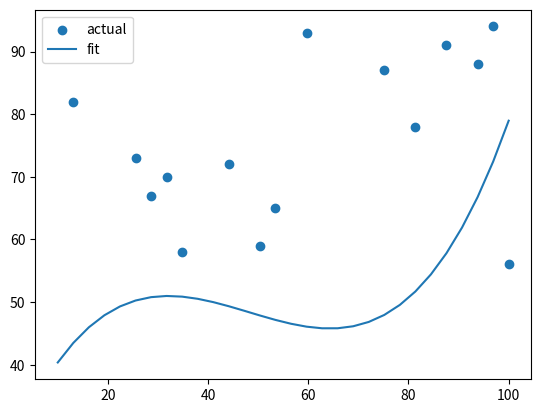

Here is the Python script that generated this plot:
import matplotlib.pyplot as plt
import numpy as np
import pandas as pd
from numpy.polynomial.laguerre import lagfit, lagval
import random

random.seed(1)

x = np.linspace(10,100,30)
y = random.sample(range(10, 100), 30)
y = np.ma.masked_less_equal(y, 50)

p = lagfit(x,y,3)
print(p)
c = lagval(x, p)

plt.scatter(x, y, label="actual")
plt.plot(x, c, label="fit")
plt.legend()
plt.show()
